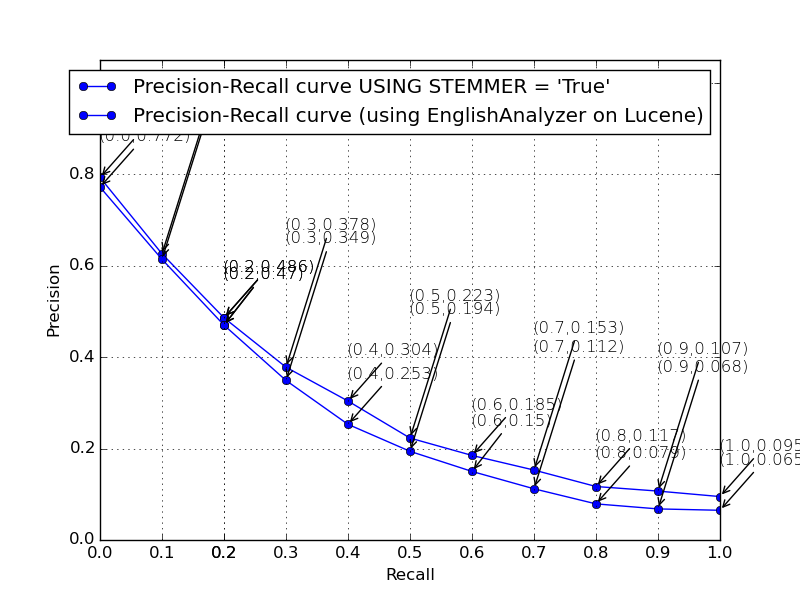

The file beside this chart, header and first rows:
0.0; 0.7720131206242317
0.1; 0.6142
0.2; 0.47
0.3; 0.3487
0.4; 0.2528
0.5; 0.1939
0.6; 0.1503
0.7; 0.1122
0.8; 0.07904
0.9; 0.06821
1.0; 0.0647
